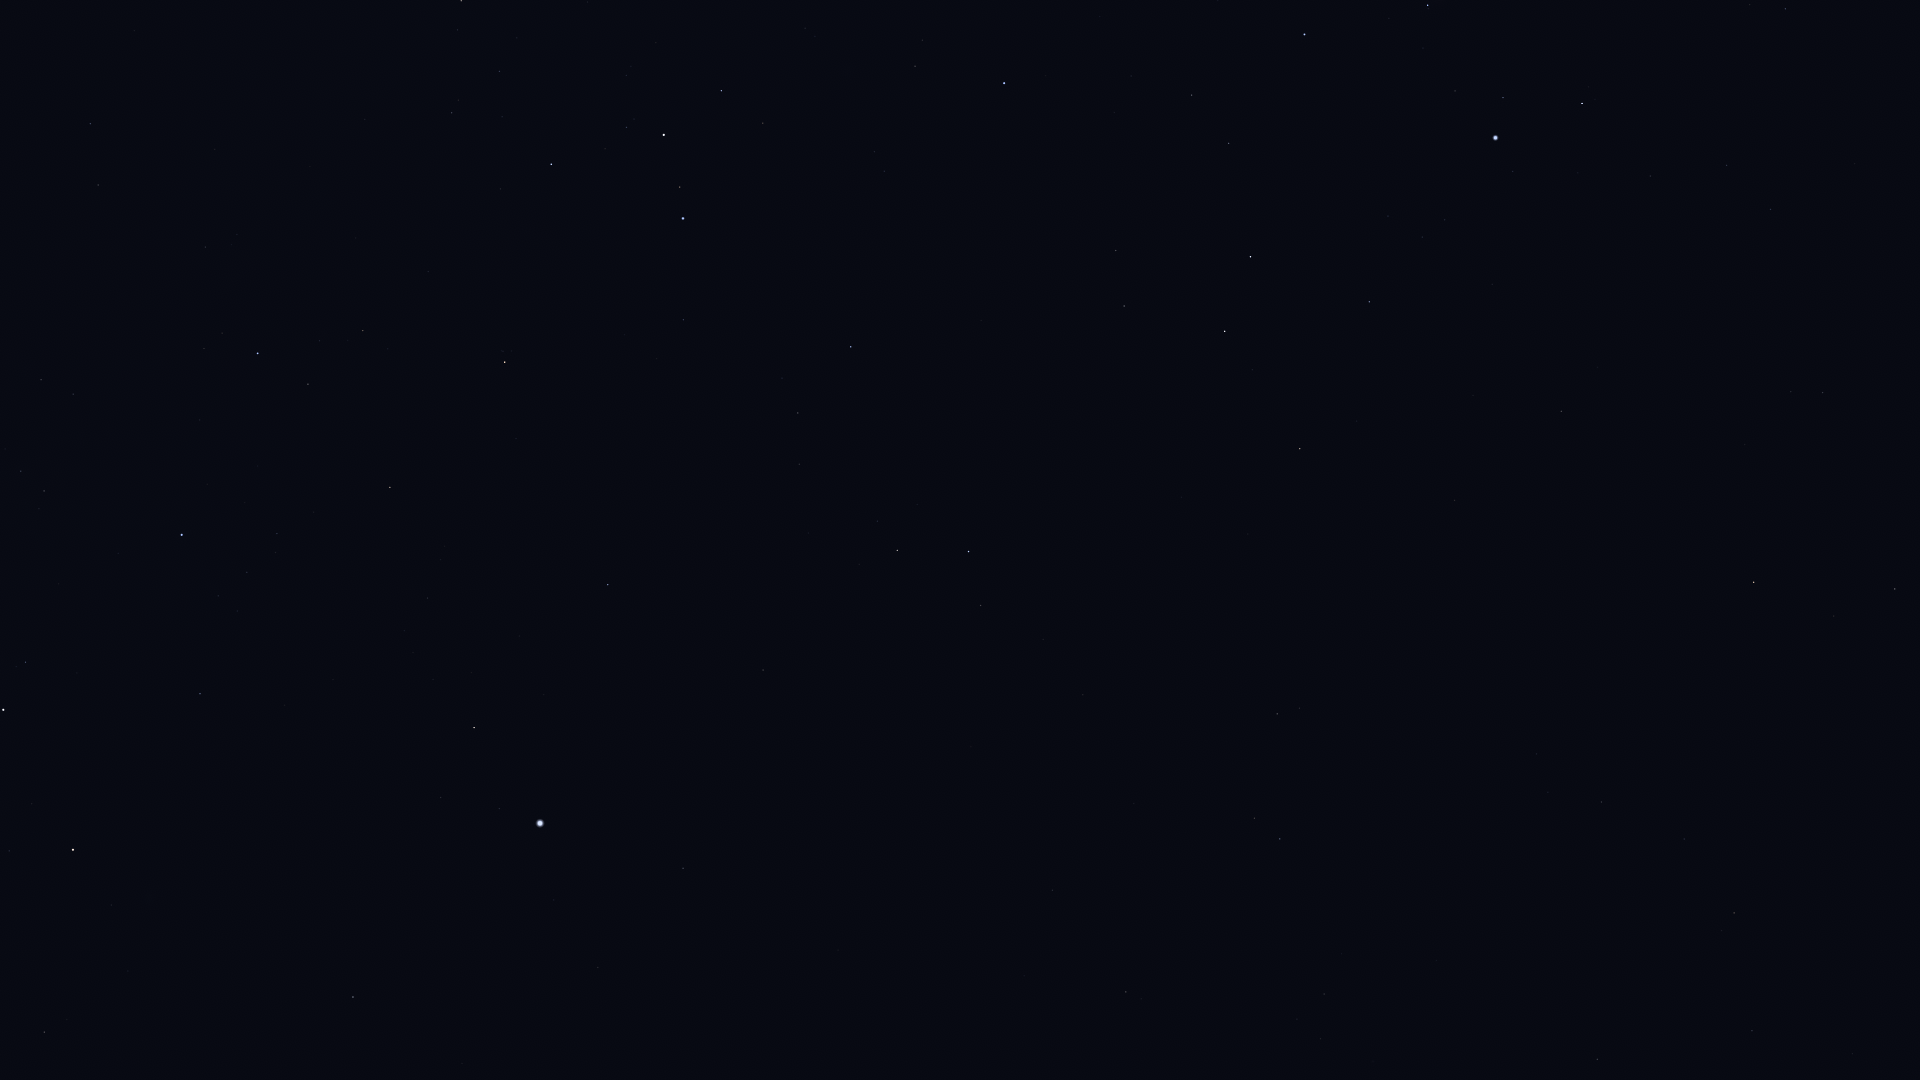

Source data for this figure (header and first rows):
Star_ID, Name, X, Y
15474, Angetenar, 1852, 1054
13993, Ayeyarwady, 1825, 1000
14146, HIP 14146, 1752, 1031
14879, Dalim, 1597, 1059
16611, HIP 16611, 1684, 839
17378, Rana, 1895, 589
17651, HIP 17651, 1601, 802
17797, HIP 17797, 1297, 1019
17874, HIP 17874, 1324, 994
18543, Zaurak, 1754, 582
19587, Beid, 1823, 393
19747, HIP 19747, 1126, 992
19849, Keid, 1791, 392
21248, Beemim, 1254, 818
21060, HIP 21060, 1024, 976
21393, Theemin, 1277, 714
21444, HIP 21444, 1771, 209
21594, Sceptrum, 1561, 411
21770, HIP 21770, 1052, 890
21861, HIP 21861, 1134, 804
22109, HIP 22109, 1727, 165
22491, Mouhoun, 1330, 545
22701, HIP 22701, 1650, 176
22730, HIP 22730, 1791, 12
23685, HIP 23685, 1300, 449
23875, Cursa, 1582, 104
24244, HIP 24244, 1445, 220
24305, HIP 24305, 1369, 302
24327, HIP 24327, 1422, 237
24436, Rigel, 1496, 138
24845, HIP 24845, 1388, 216
24873, HIP 24873, 1400, 198
25606, Nihal, 1225, 331
25859, HIP 25859, 981, 606
25985, Arneb, 1251, 257
26241, Hatysa, 1428, 5
26634, Phact, 969, 552
27288, HIP 27288, 1229, 143
27321, HIP 27321, 683, 868
27366, Saiph, 1305, 35
27530, HIP 27530, 598, 967
27628, Wazn, 897, 550
28103, HIP 28103, 1192, 95
28199, HIP 28199, 877, 521
28328, HIP 28328, 763, 670
28910, HIP 28910, 1131, 76
29034, Elkurud, 808, 533
29550, Amadioha, 884, 363
30122, Furud, 851, 347
30277, HIP 30277, 798, 413
30324, Mirzam, 1004, 83
30438, Canopus, 540, 823
31416, HIP 31416, 875, 152
31592, HIP 31592, 915, 66
31685, HIP 31685, 608, 585
31895, Nosaxa, 535, 699
32607, HIP 32607, 353, 997
32759, HIP 32759, 684, 320
32768, HIP 32768, 474, 728
33165, HIP 33165, 766, 117
... 18 more rows
